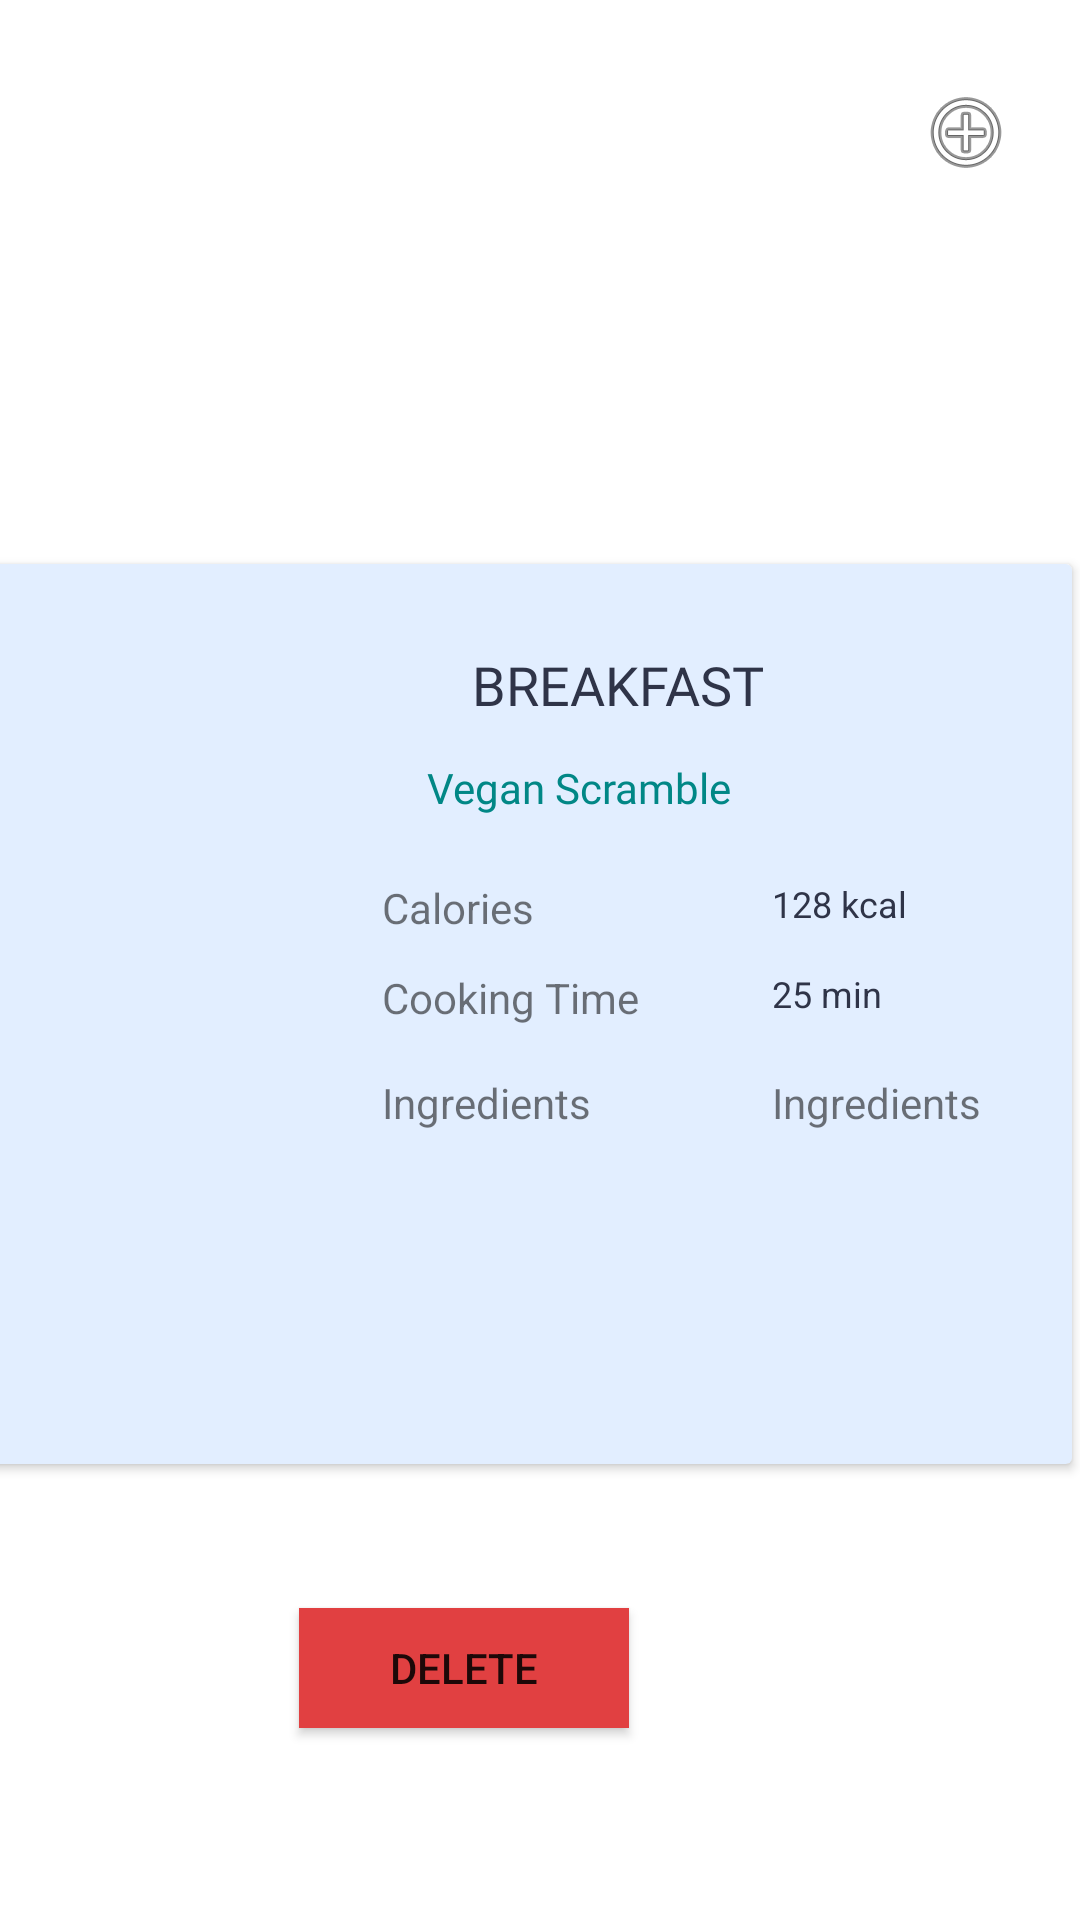

Reconstruct the res/layout file that produces this screen, plus the resources it refers to.
<!-- AndroidManifest.xml: application theme Theme.FitnessApp -->
<!-- res/layout/activity_breakfast_meal.xml -->
<?xml version="1.0" encoding="utf-8"?>
<androidx.constraintlayout.widget.ConstraintLayout xmlns:android="http://schemas.android.com/apk/res/android"
    xmlns:app="http://schemas.android.com/apk/res-auto"
    xmlns:tools="http://schemas.android.com/tools"
    android:layout_width="match_parent"
    android:layout_height="match_parent"
    android:background="@color/cardview_light_background"
    tools:context=".BreakfastMeal">


    <TextView
        android:id="@+id/textView19"
        android:layout_width="wrap_content"
        android:layout_height="wrap_content"
        android:layout_marginTop="28dp"
        android:layout_marginEnd="55dp"
        android:text=""
        android:textColor="@color/black"
        app:layout_constraintEnd_toEndOf="parent"
        app:layout_constraintTop_toTopOf="parent" />

        <ImageView
            android:id="@+id/mealAdd"
            android:layout_width="wrap_content"
            android:layout_height="wrap_content"
            android:layout_marginStart="1dp"
            android:layout_marginTop="28dp"
            android:layout_marginEnd="22dp"
            android:src="@android:drawable/ic_menu_add"
            app:layout_constraintEnd_toEndOf="parent"
            app:layout_constraintHorizontal_bias="1.0"
            app:layout_constraintStart_toEndOf="@+id/textView19"
            app:layout_constraintTop_toTopOf="parent" />

        <TextView
            android:id="@+id/textView22"
            android:layout_width="wrap_content"
            android:layout_height="wrap_content"
            android:layout_marginStart="80dp"
            android:layout_marginTop="13dp"
            android:layout_marginEnd="78dp"
            android:fontFamily="@font/asap_bold"
            android:text=""
            android:textColor="@color/teal_700"
            android:textSize="33sp"
            app:layout_constraintEnd_toEndOf="parent"
            app:layout_constraintStart_toStartOf="parent"
            app:layout_constraintTop_toBottomOf="@+id/textView19" />

    <androidx.cardview.widget.CardView
        android:id="@+id/cardView10"
        android:layout_width="380dp"
        android:layout_height="300dp"
        android:layout_marginStart="10dp"
        android:layout_marginTop="84dp"
        android:layout_marginEnd="3dp"
        app:cardBackgroundColor="@color/blue2"
        app:layout_constraintEnd_toEndOf="parent"
        app:layout_constraintHorizontal_bias="1.0"
        app:layout_constraintStart_toStartOf="parent"
        app:layout_constraintTop_toBottomOf="@+id/textView22">

        <ImageView
            android:layout_width="140dp"
            android:layout_height="140dp"
            android:src="@drawable/break100" />

        <TextView
            android:id="@+id/mealTime"
            android:layout_width="120dp"
            android:layout_height="20dp"
            android:layout_marginStart="180dp"
            android:layout_marginTop="28dp"
            android:layout_marginEnd="110dp"

            android:fontFamily="@font/asap_bold"
            android:text="BREAKFAST"
            android:textColor="@color/grey3"
            android:textSize="18sp" />

        <TextView
            android:id="@+id/mealName"
            android:layout_width="wrap_content"
            android:layout_height="20dp"
            android:layout_marginStart="165dp"
            android:layout_marginTop="65dp"
            android:layout_marginEnd="50dp"
            android:fontFamily="@font/quicksand_bold"
            android:text="Vegan Scramble"
            android:textColor="@color/teal_700"
            android:textSize="14sp" />

        <TextView
            android:layout_width="100dp"
            android:layout_height="20dp"
            android:layout_marginStart="150dp"
            android:layout_marginTop="105dp"
            android:layout_marginEnd="90dp"
            android:text="Calories" />

        <TextView
            android:id="@+id/calories"
            android:layout_width="100dp"
            android:layout_height="20dp"
            android:layout_marginStart="280dp"
            android:layout_marginTop="105dp"
            android:layout_marginEnd="90dp"
            android:text="128 kcal"
            android:textColor="@color/grey3"
            android:textSize="12sp" />

        <TextView
            android:layout_width="100dp"
            android:layout_height="20dp"
            android:layout_marginStart="150dp"
            android:layout_marginTop="135dp"
            android:layout_marginEnd="90dp"
            android:text="Cooking Time" />

        <TextView
            android:id="@+id/ingredients"
            android:layout_width="100dp"
            android:layout_height="20dp"
            android:layout_marginStart="280dp"
            android:layout_marginTop="170dp"
            android:layout_marginEnd="90dp"
            android:text="Ingredients" />

        <TextView
            android:layout_width="100dp"
            android:layout_height="20dp"
            android:layout_marginStart="150dp"
            android:layout_marginTop="170dp"
            android:layout_marginEnd="90dp"
            android:text="Ingredients" />


        <TextView
            android:id="@+id/cookingTime"
            android:layout_width="80dp"
            android:layout_height="20dp"
            android:layout_marginStart="280dp"
            android:layout_marginTop="135dp"
            android:layout_marginEnd="90dp"
            android:text="25 min"
            android:textColor="@color/grey3"
            android:textSize="12sp" />


    </androidx.cardview.widget.CardView>


    <Button
        android:id="@+id/editmeals"
        android:layout_width="110dp"
        android:layout_height="40dp"
        android:layout_marginTop="48dp"
        android:layout_marginEnd="36dp"
        android:layout_marginBottom="117dp"
        android:background="@color/white"

        android:text="EDIT"
        android:textSize="14sp"
        app:backgroundTint="@color/green3"
        app:layout_constraintBottom_toBottomOf="parent"
        app:layout_constraintEnd_toEndOf="parent"
        app:layout_constraintTop_toBottomOf="@+id/cardView10"
        app:layout_constraintVertical_bias="0.0" />

    <Button
        android:id="@+id/deletemeals"
        android:layout_width="110dp"
        android:layout_height="40dp"
        android:layout_marginStart="138dp"
        android:layout_marginTop="48dp"
        android:layout_marginEnd="43dp"
        android:background="@color/d_red1"
        android:text="DELETE"
        android:textSize="14sp"
        app:backgroundTint="@color/d_red1"
        app:layout_constraintEnd_toStartOf="@+id/editmeals"
        app:layout_constraintStart_toStartOf="parent"
        app:layout_constraintTop_toBottomOf="@+id/cardView10" />


</androidx.constraintlayout.widget.ConstraintLayout>
<!-- resources referenced by this layout -->
<resources>
  <color name="black">#FF000000</color>
  <color name="blue2">#E2EEFF</color>
  <color name="d_red1">#E14041</color>
  <color name="green3">#3EA182</color>
  <color name="grey3">#2F3448</color>
  <color name="teal_700">#FF018786</color>
  <color name="white">#FFFFFFFF</color>
  <style name="Theme.FitnessApp" parent="Theme.MaterialComponents.DayNight.DarkActionBar">
          
          <item name="colorPrimary">@color/green4main</item>
          <item name="colorPrimaryVariant">@color/black</item>
          <item name="colorOnPrimary">@color/white</item>
          
  
          
          <item name="colorSecondary">@color/blue4main</item>
          <item name="colorSecondaryVariant">@color/teal_700</item>
          <item name="colorOnSecondary">@color/black</item>
          
          <item name="android:statusBarColor" tools:targetApi="l">?attr/colorPrimaryVariant</item>
          
      </style>
  <color name="green4main">#27D8A1</color>
  <color name="blue4main">#7EB7FE</color>
</resources>
